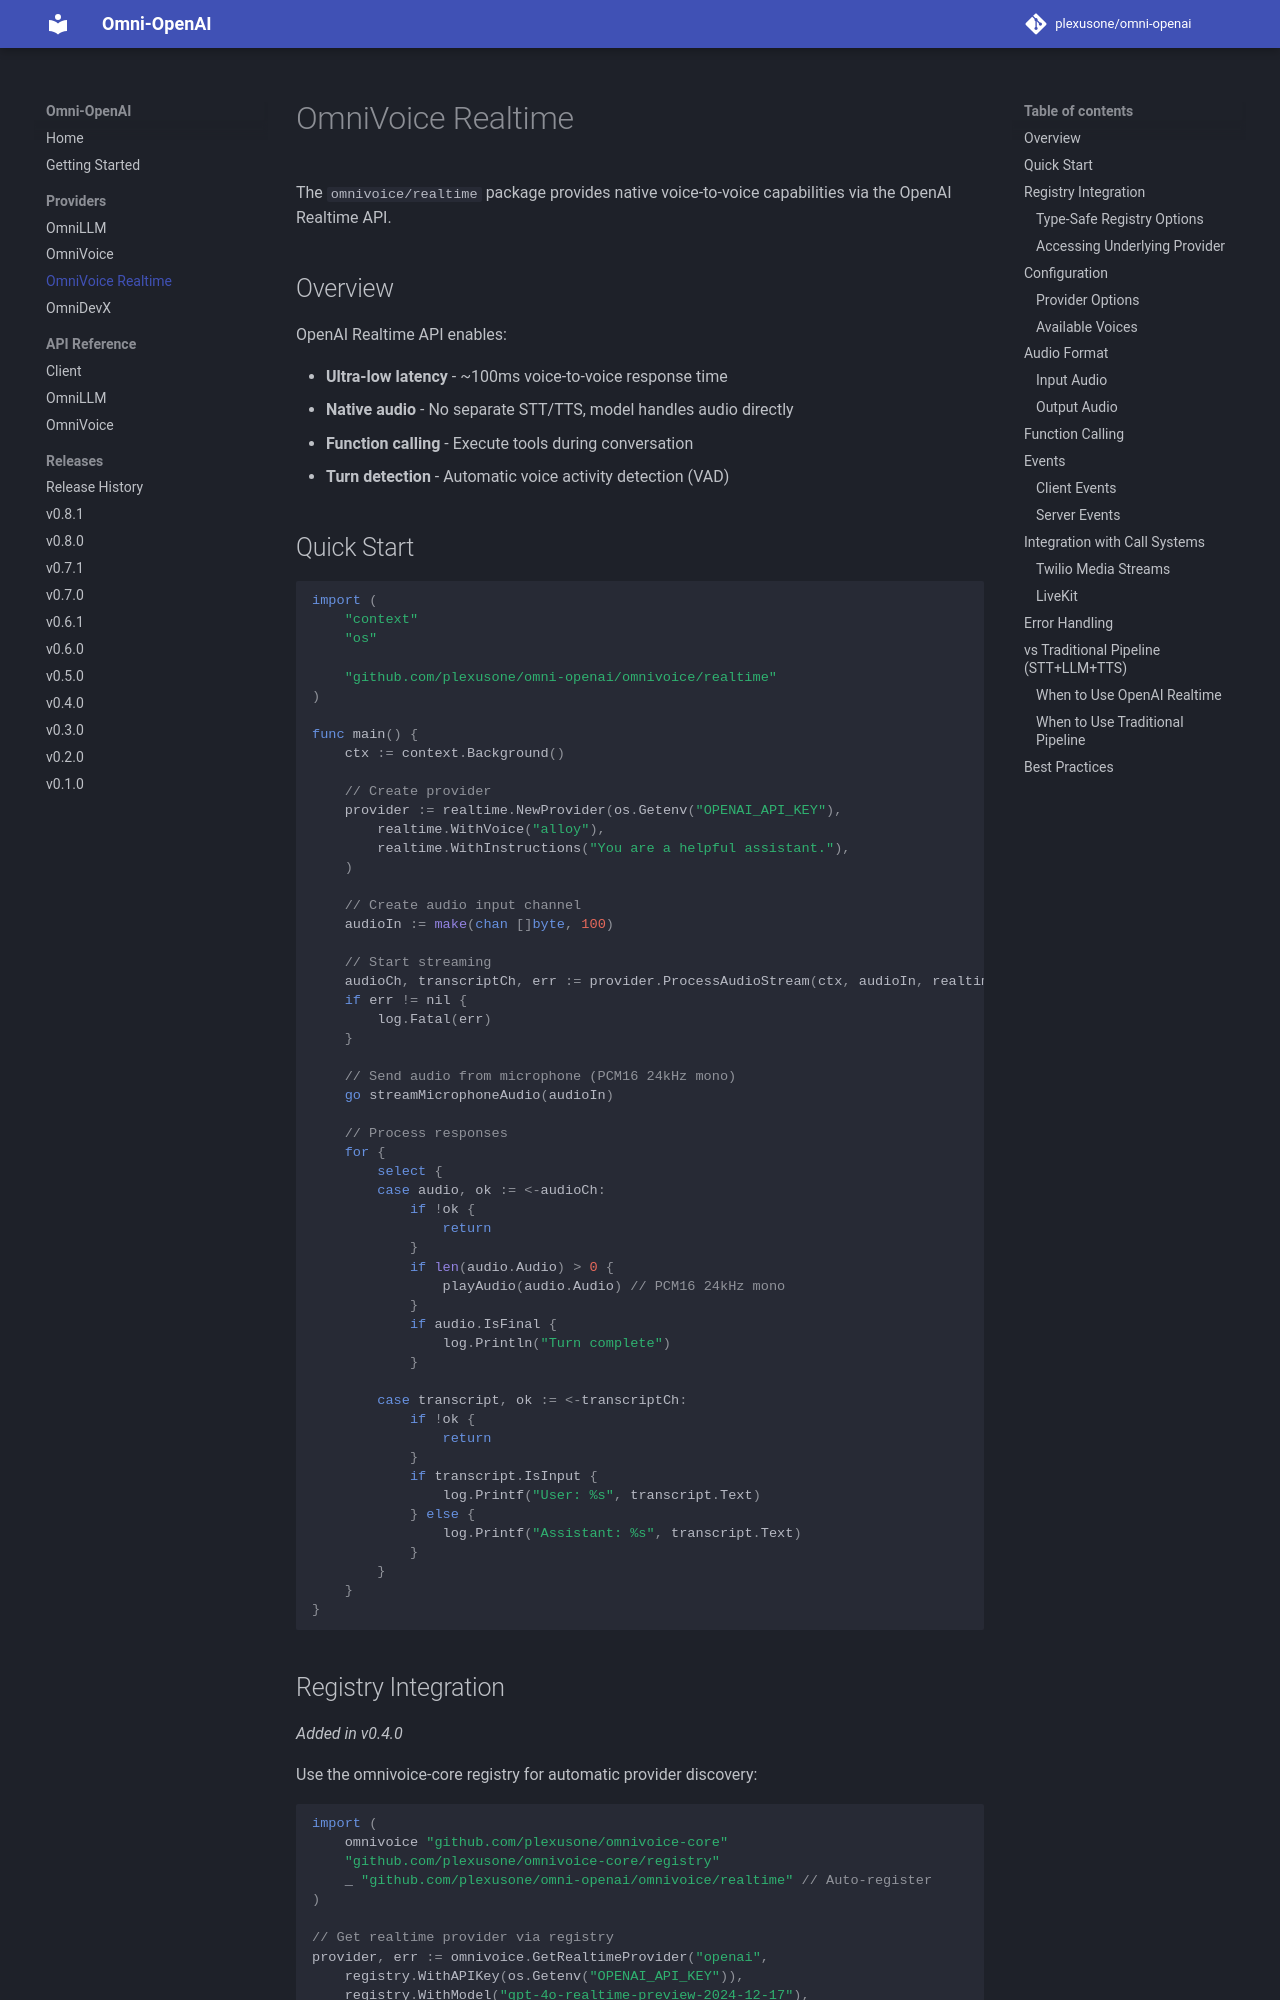

repository: plexusone/omni-openai · page: providers/realtime/index.html · generator: mkdocs

# OmniVoice Realtime

The `omnivoice/realtime` package provides native voice-to-voice capabilities via the OpenAI Realtime API.

## Overview

OpenAI Realtime API enables:

- **Ultra-low latency** - ~100ms voice-to-voice response time
- **Native audio** - No separate STT/TTS, model handles audio directly
- **Function calling** - Execute tools during conversation
- **Turn detection** - Automatic voice activity detection (VAD)

## Quick Start

```go
import (
    "context"
    "os"

    "github.com/plexusone/omni-openai/omnivoice/realtime"
)

func main() {
    ctx := context.Background()

    // Create provider
    provider := realtime.NewProvider(os.Getenv("OPENAI_API_KEY"),
        realtime.WithVoice("alloy"),
        realtime.WithInstructions("You are a helpful assistant."),
    )

    // Create audio input channel
    audioIn := make(chan []byte, 100)

    // Start streaming
    audioCh, transcriptCh, err := provider.ProcessAudioStream(ctx, audioIn, realtime.ProcessConfig{})
    if err != nil {
        log.Fatal(err)
    }

    // Send audio from microphone (PCM16 24kHz mono)
    go streamMicrophoneAudio(audioIn)

    // Process responses
    for {
        select {
        case audio, ok := <-audioCh:
            if !ok {
                return
            }
            if len(audio.Audio) > 0 {
                playAudio(audio.Audio) // PCM16 24kHz mono
            }
            if audio.IsFinal {
                log.Println("Turn complete")
            }

        case transcript, ok := <-transcriptCh:
            if !ok {
                return
            }
            if transcript.IsInput {
                log.Printf("User: %s", transcript.Text)
            } else {
                log.Printf("Assistant: %s", transcript.Text)
            }
        }
    }
}
```
